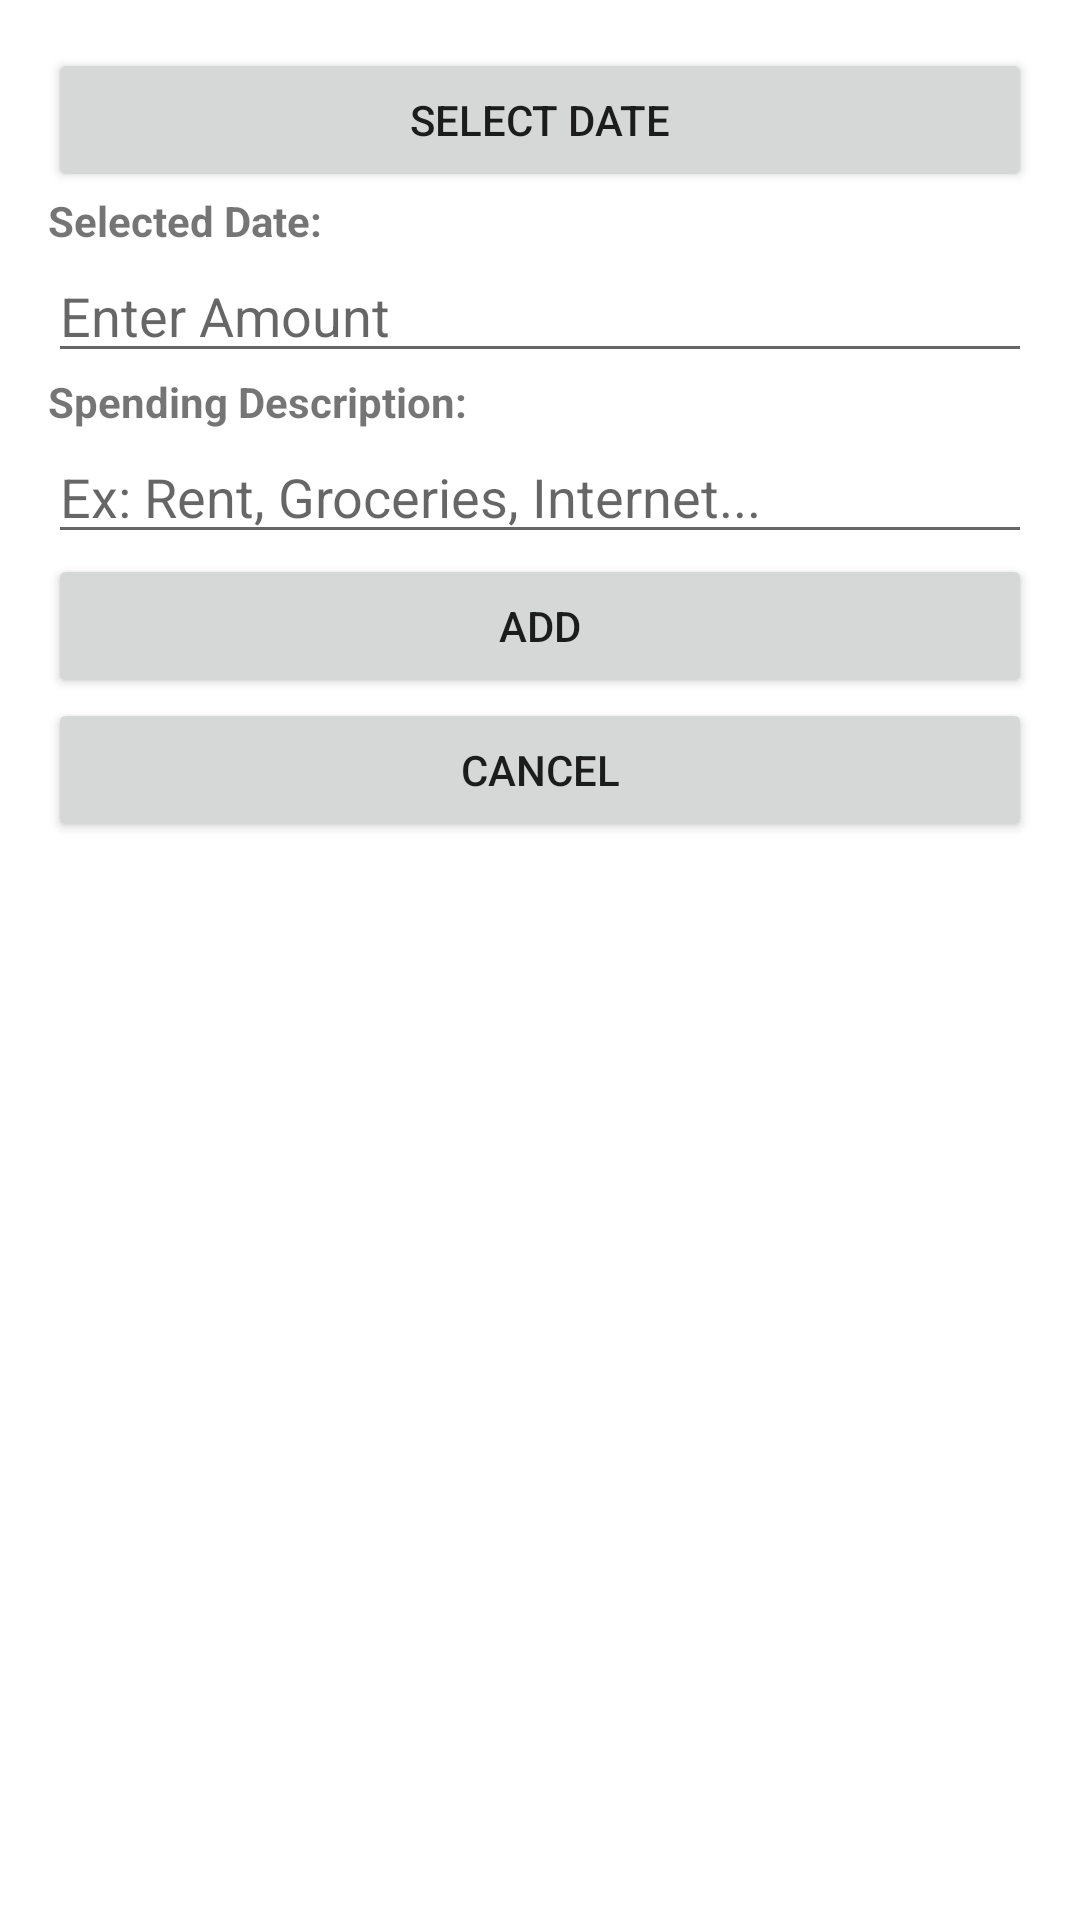

Android layout source for this screen:
<!-- AndroidManifest.xml: application theme Theme.Budgetapp -->
<!-- res/layout/popup_add.xml -->
<?xml version="1.0" encoding="utf-8"?>
<LinearLayout xmlns:android="http://schemas.android.com/apk/res/android"
    android:layout_width="match_parent"
    android:layout_height="wrap_content"
    android:orientation="vertical"
    android:padding="16dp">

    
    <Button
        android:id="@+id/datePickerButton"
        android:layout_width="match_parent"
        android:layout_height="wrap_content"
        android:text="Select Date"/>

    
    <TextView
        android:id="@+id/selectedDateTextView"
        android:layout_width="match_parent"
        android:layout_height="wrap_content"
        android:text="Selected Date: "
        android:textStyle="bold"
       /> 

    
    <EditText
        android:id="@+id/amountEditText"
        android:layout_width="match_parent"
        android:layout_height="wrap_content"
        android:hint="Enter Amount"
        android:inputType="numberDecimal"/>

    <TextView
        android:id="@+id/spendingTypeTextView"
        android:layout_width="match_parent"
        android:layout_height="wrap_content"
        android:text="Spending Description: "
        android:textStyle="bold"
        />

    <AutoCompleteTextView
        android:id="@+id/descriptionEditText"
        android:layout_width="match_parent"
        android:layout_height="wrap_content"
        android:hint="Ex: Rent, Groceries, Internet..."
        android:inputType="text"
        />

    
    <Button
        android:id="@+id/addButton"
        android:layout_width="match_parent"
        android:layout_height="wrap_content"
        android:text="Add"/>

    
    <Button
        android:id="@+id/cancelButton"
        android:layout_width="match_parent"
        android:layout_height="wrap_content"
        android:text="Cancel"/>
</LinearLayout>
<!-- resources referenced by this layout -->
<resources>
  <style name="Theme.Budgetapp" parent="Theme.MaterialComponents.DayNight.DarkActionBar">
          
          <item name="colorPrimary">@color/purple_500</item>
          <item name="colorPrimaryVariant">@color/purple_700</item>
          <item name="colorOnPrimary">@color/white</item>
          
          <item name="colorSecondary">@color/teal_200</item>
          <item name="colorSecondaryVariant">@color/teal_700</item>
          <item name="colorOnSecondary">@color/black</item>
          
          <item name="android:statusBarColor">?attr/colorPrimaryVariant</item>
          
      </style>
  <!-- not gathered from this repository: default colours our renderer supplied (Android Studio template values) -->
  <color name="purple_500">#FF6200EE</color>
  <color name="purple_700">#FF3700B3</color>
  <color name="teal_200">#FF03DAC5</color>
  <color name="teal_700">#FF018786</color>
  <color name="black">#FF000000</color>
  <color name="white">#FFFFFFFF</color>
</resources>
